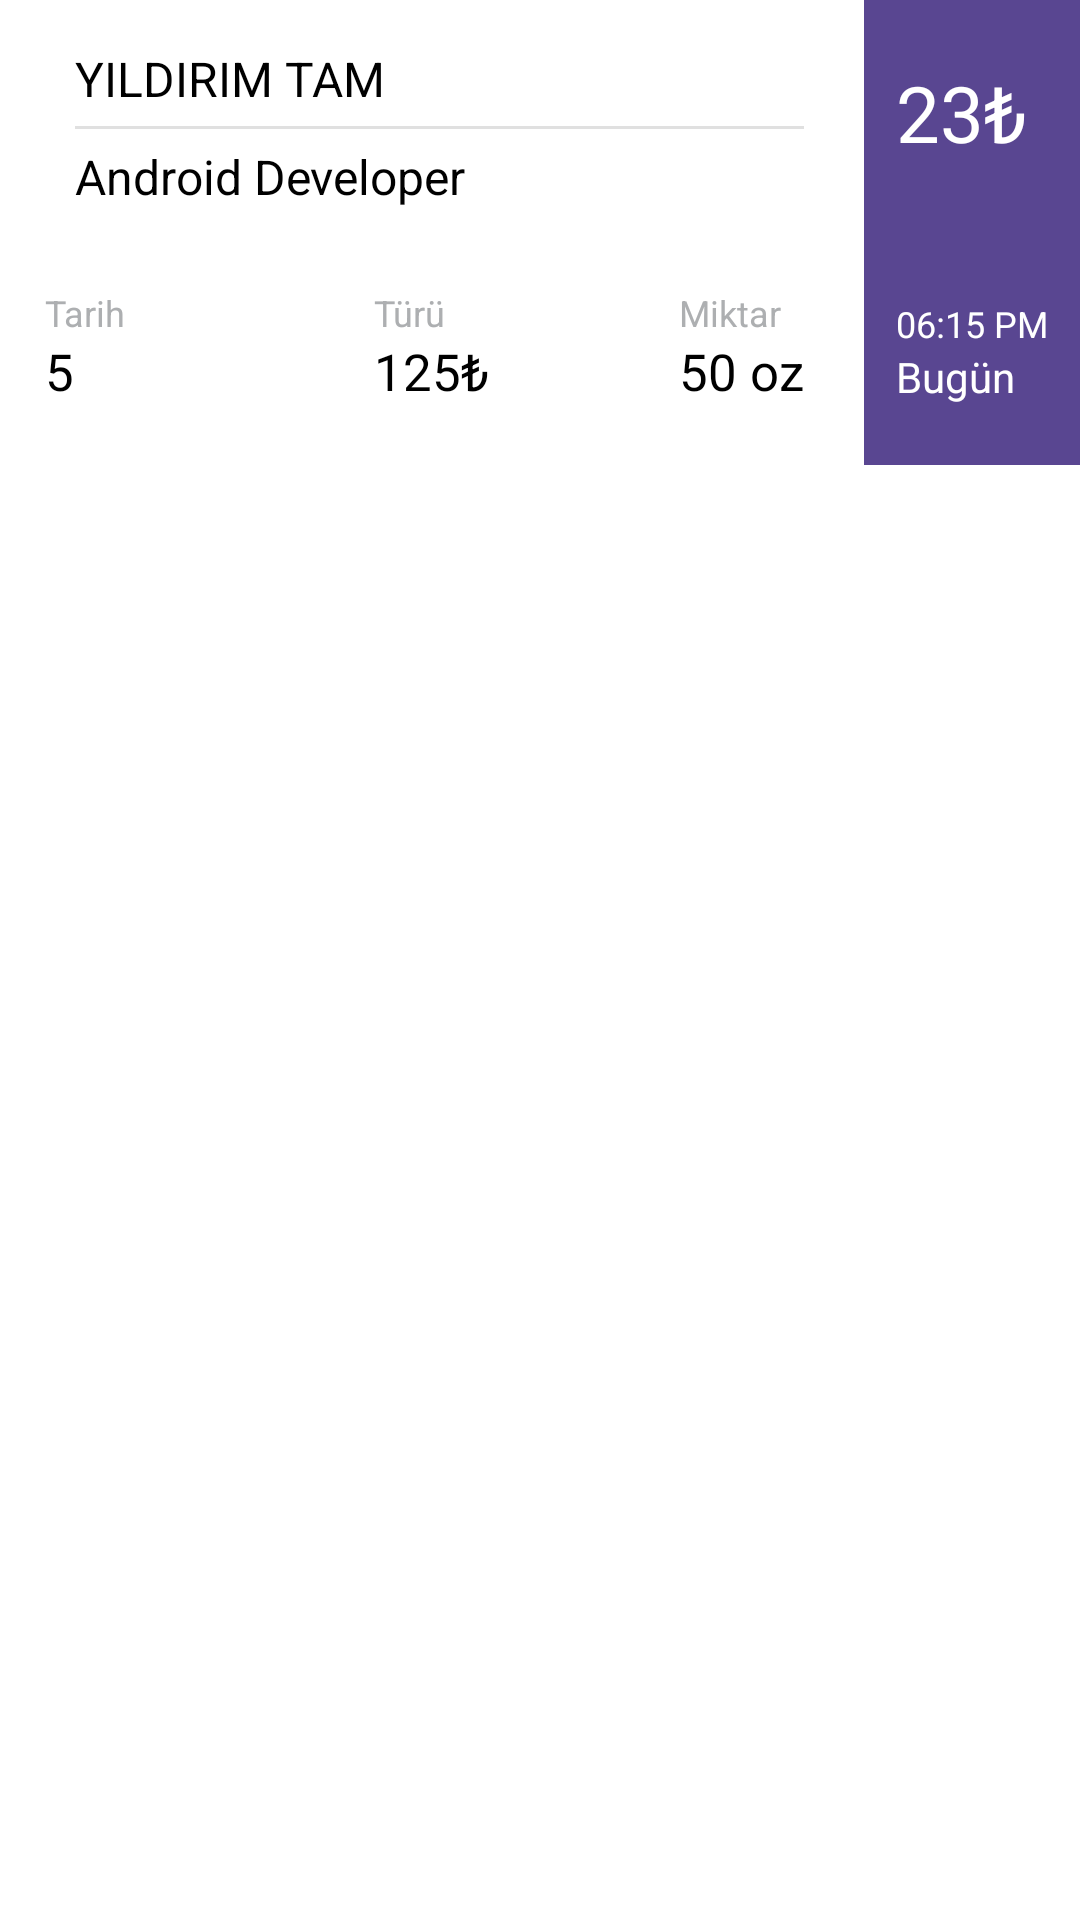

The Android layout XML behind this screen, and the referenced resources:
<!-- AndroidManifest.xml: application theme AppTheme -->
<!-- res/layout/activity_item2.xml -->
<?xml version="1.0" encoding="utf-8"?>
<LinearLayout xmlns:android="http://schemas.android.com/apk/res/android"
    android:layout_width="match_parent"
    android:layout_height="wrap_content"
    android:background="@color/bgContent"
    android:baselineAligned="false"
    android:orientation="horizontal">

    <RelativeLayout
        android:layout_width="match_parent"
        android:layout_height="155dp"
        android:layout_weight="1"
        android:background="@color/bgTitleRight"
        android:paddingStart="15dp"
        android:paddingLeft="15dp"
        android:paddingTop="20dp"
        android:paddingEnd="20dp"
        android:paddingRight="20dp"
        android:paddingBottom="20dp">

        <ImageView
            android:id="@+id/title_from_to_dots"
            android:layout_width="wrap_content"
            android:layout_height="wrap_content"
            android:layout_alignParentStart="true"
            android:layout_alignParentLeft="true"
            android:layout_marginEnd="10dp"
            android:layout_marginRight="10dp"
            android:src="@drawable/from_to_purple" />

        <TextView
            android:id="@+id/titleIlacAdi"
            android:layout_width="wrap_content"
            android:layout_height="wrap_content"
            android:layout_alignTop="@+id/title_from_to_dots"
            android:layout_marginTop="-5dp"
            android:layout_toEndOf="@+id/title_from_to_dots"
            android:layout_toRightOf="@+id/title_from_to_dots"
            android:ellipsize="marquee"
            android:fadingEdge="horizontal"
            android:singleLine="true"
            android:text="YILDIRIM TAM"
            android:textColor="@android:color/black"
            android:textSize="16sp" />

        <ImageView
            android:id="@+id/imgLine"
            android:layout_width="match_parent"
            android:layout_height="1dp"
            android:layout_below="@id/titleIlacAdi"
            android:layout_marginTop="5dp"
            android:layout_marginBottom="5dp"
            android:layout_toEndOf="@+id/title_from_to_dots"
            android:layout_toRightOf="@+id/title_from_to_dots"
            android:src="@color/contentDividerLine" />

        <TextView
            android:id="@+id/titleDepoAdi"
            android:layout_width="wrap_content"
            android:layout_height="wrap_content"
            android:layout_below="@id/imgLine"
            android:layout_toEndOf="@id/title_from_to_dots"
            android:layout_toRightOf="@id/title_from_to_dots"
            android:ellipsize="marquee"
            android:fadingEdge="horizontal"
            android:singleLine="true"
            android:text="Android Developer"
            android:textColor="@android:color/black"
            android:textSize="16sp" />


        <TextView
            android:id="@+id/titleTarih"
            style="@style/TitleBadgeText"
            android:layout_width="wrap_content"
            android:layout_height="wrap_content"
            android:layout_alignParentStart="true"
            android:layout_alignParentLeft="true"
            android:layout_alignParentBottom="true"
            android:text="5" />

        <TextView
            style="@style/TitleBadgeTitle"
            android:layout_width="wrap_content"
            android:layout_height="wrap_content"
            android:layout_above="@id/titleTarih"
            android:layout_alignStart="@id/titleTarih"
            android:layout_alignLeft="@id/titleTarih"
            android:text="Tarih" />

        <TextView
            android:id="@+id/titleMiktar"
            style="@style/TitleBadgeText"
            android:layout_width="wrap_content"
            android:layout_height="wrap_content"
            android:layout_alignParentEnd="true"
            android:layout_alignParentRight="true"
            android:layout_alignParentBottom="true"
            android:text="@string/weight_mock" />

        <TextView
            style="@style/TitleBadgeTitle"
            android:layout_width="wrap_content"
            android:layout_height="wrap_content"
            android:layout_above="@id/titleMiktar"
            android:layout_alignStart="@id/titleMiktar"
            android:layout_alignLeft="@id/titleMiktar"
            android:text="Miktar" />

        <TextView
            android:id="@+id/titleTuru"
            style="@style/TitleBadgeText"
            android:layout_width="wrap_content"
            android:layout_height="wrap_content"
            android:layout_alignParentBottom="true"
            android:layout_centerHorizontal="true"
            android:text="125₺" />

        <TextView
            style="@style/TitleBadgeTitle"
            android:layout_width="wrap_content"
            android:layout_height="wrap_content"
            android:layout_above="@id/titleTuru"
            android:layout_alignStart="@id/titleTuru"
            android:layout_alignLeft="@id/titleTuru"
            android:text="Türü" />

    </RelativeLayout>

    <RelativeLayout
        android:layout_width="match_parent"
        android:layout_height="155dp"
        android:layout_weight="4"
        android:background="@color/bgTitleLeft"
        android:gravity="center_horizontal"
        android:orientation="vertical"
        android:paddingLeft="10dp"
        android:paddingTop="20dp"
        android:paddingRight="10dp"
        android:paddingBottom="20dp">

        <TextView
            android:id="@+id/title_price"
            android:layout_width="wrap_content"
            android:layout_height="wrap_content"
            android:layout_alignParentStart="true"
            android:layout_alignParentLeft="true"
            android:text="23₺"
            android:textColor="@android:color/white"
            android:textSize="26sp" />

        <TextView
            android:id="@+id/title_time_label"
            android:layout_width="wrap_content"
            android:layout_height="wrap_content"
            android:layout_alignParentStart="true"
            android:layout_alignParentLeft="true"
            android:layout_alignParentBottom="true"
            android:text="Bugün"
            android:textColor="@android:color/white"
            android:textSize="14sp" />

        <TextView
            android:id="@+id/title_date_label"
            android:layout_width="wrap_content"
            android:layout_height="wrap_content"
            android:layout_above="@id/title_time_label"
            android:layout_alignParentStart="true"
            android:layout_alignParentLeft="true"
            android:text="06:15 PM"
            android:textColor="@android:color/white"
            android:textSize="12sp" />

    </RelativeLayout>

</LinearLayout>
<!-- resources referenced by this layout -->
<resources>
  <color name="bgContent">#ffffff</color>
  <color name="bgTitleLeft">#594691</color>
  <color name="bgTitleRight">#ffffff</color>
  <color name="contentDividerLine">#e0e0e0</color>
  <string name="weight_mock" translatable="false">50 oz</string>
  <style name="TitleBadgeText" parent="AppTheme">
          <item name="android:textColor">@android:color/black</item>
          <item name="android:textSize">17dp</item>
      </style>
  <style name="TitleBadgeTitle" parent="AppTheme">
  
          <item name="android:textColor">@color/titleBadgeTitle</item>
          <item name="android:textSize">12dp</item>
  
      </style>
  <style name="AppTheme" parent="Theme.AppCompat.Light.DarkActionBar">
          
          <item name="colorPrimary">@color/colorPrimary</item>
          <item name="colorPrimaryDark">@color/colorPrimaryDark</item>
          <item name="colorAccent">@color/colorAccent</item>
      </style>
  <color name="titleBadgeTitle">#adafb1</color>
  <color name="colorPrimary">#F5F4F9</color>
  <color name="colorPrimaryDark">#00574B</color>
  <color name="colorAccent">#D81B60</color>
</resources>
